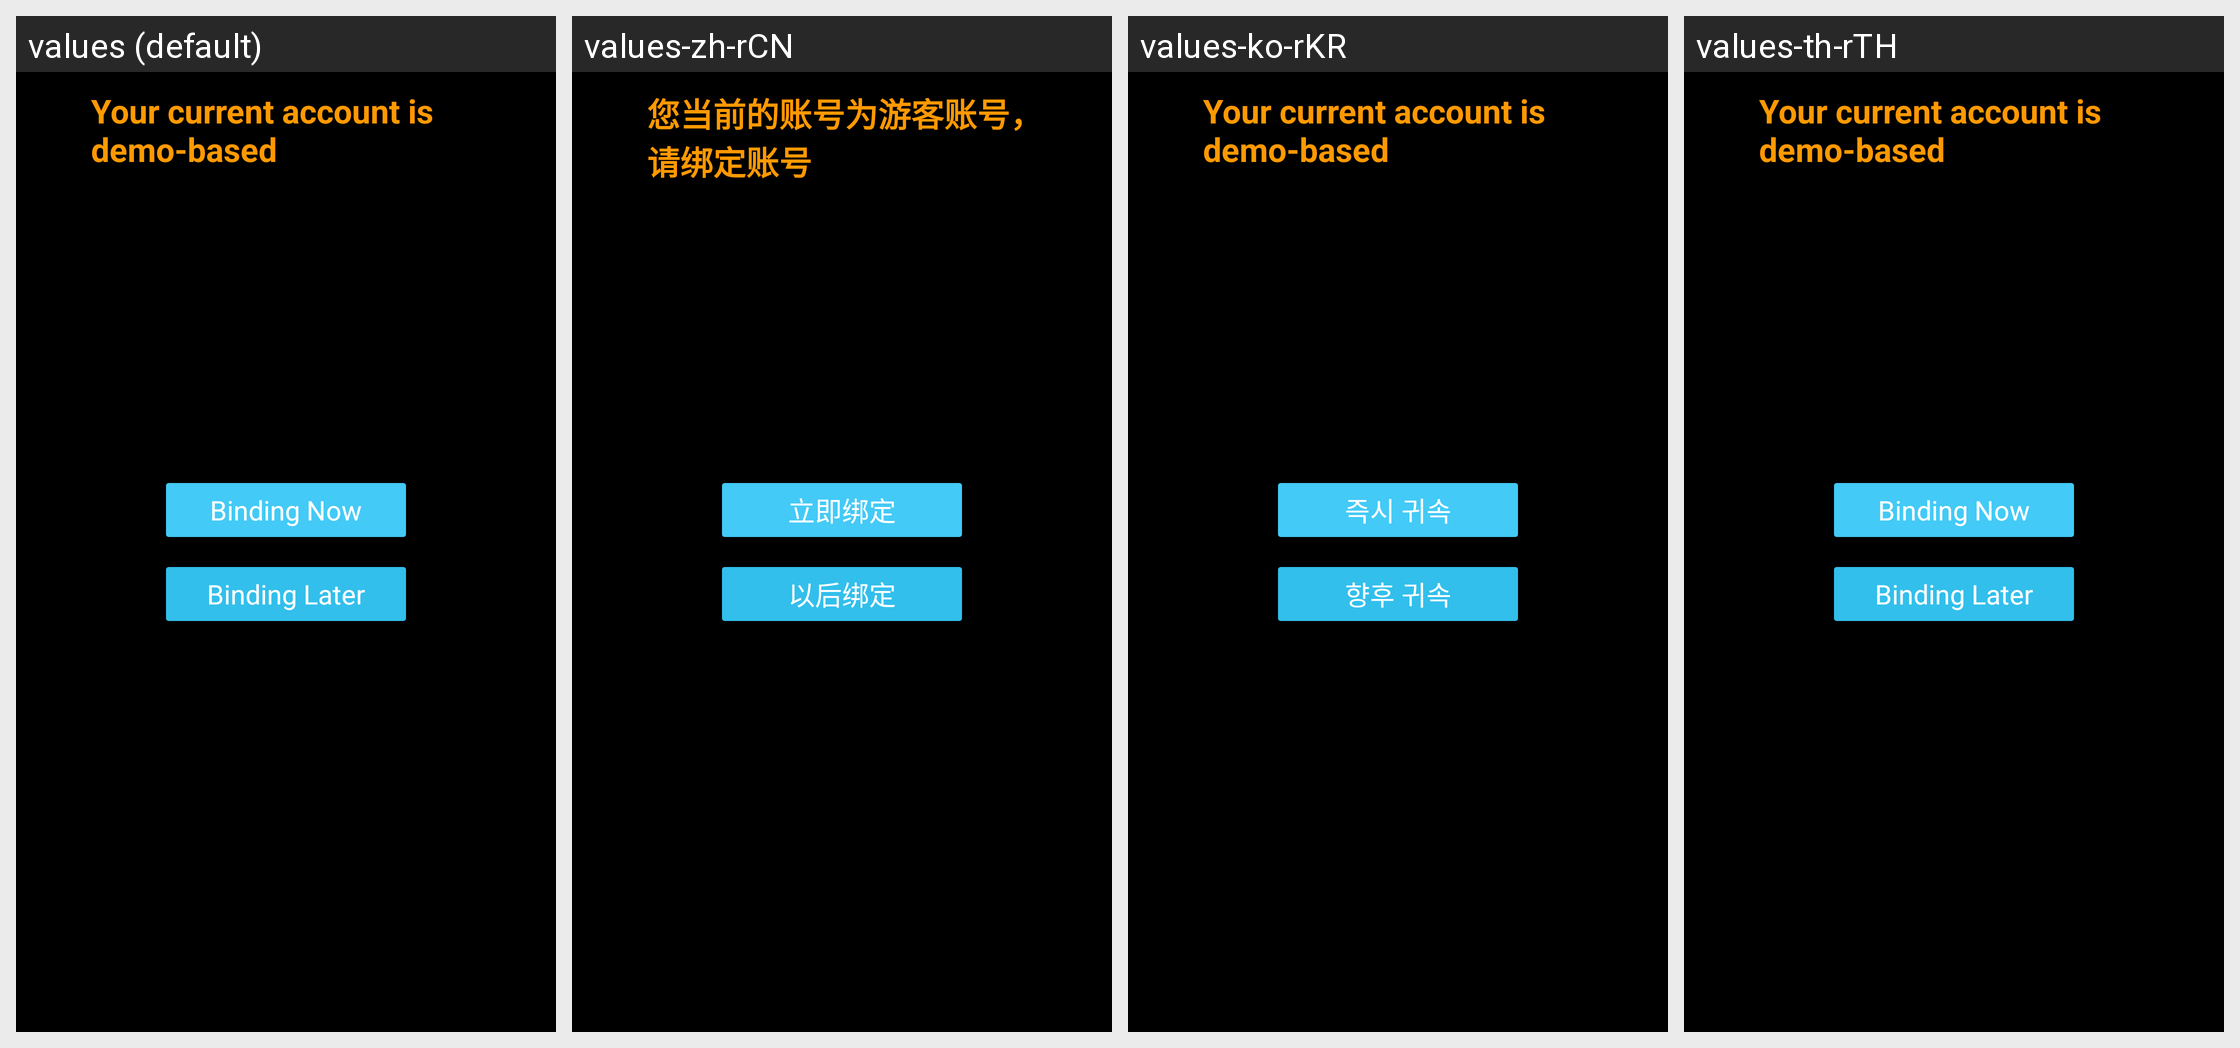

For this localized Android screen grid, give each drawn string resource with its value in every locale shown.
Android screen res/layout/ya_guestnotice.xml rendered under 4 locales, left to right: values (default), values-zh-rCN, values-ko-rKR, values-th-rTH. Device: Nexus 5 (rendered at 1080×1920; each locale shown at half size, 540×960, under a caption strip naming it); theme AppTheme.
Other locales in the repository, not shown: values-de-rDE.
Strings drawn on this screen, with the default value and each locale's value (text and hints the layout hard-codes, and strings that could not be matched under every locale, appear in the picture but are not listed):

sdk_guest_btn_bd_off
  values: Binding Now
  values-zh-rCN: 立即绑定
  values-ko-rKR: 즉시 귀속
  values-th-rTH: Binding Now  [not translated; the default value is used]

sdk_guest_btn_nobd_off
  values: Binding Later
  values-zh-rCN: 以后绑定
  values-ko-rKR: 향후 귀속
  values-th-rTH: Binding Later  [not translated; the default value is used]

guest_notice
  values: Your current account is demo-based
  values-zh-rCN: 您当前的账号为游客账号，请绑定账号
  values-ko-rKR: Your current account is demo-based  [not translated; the default value is used]
  values-th-rTH: Your current account is demo-based  [not translated; the default value is used]
